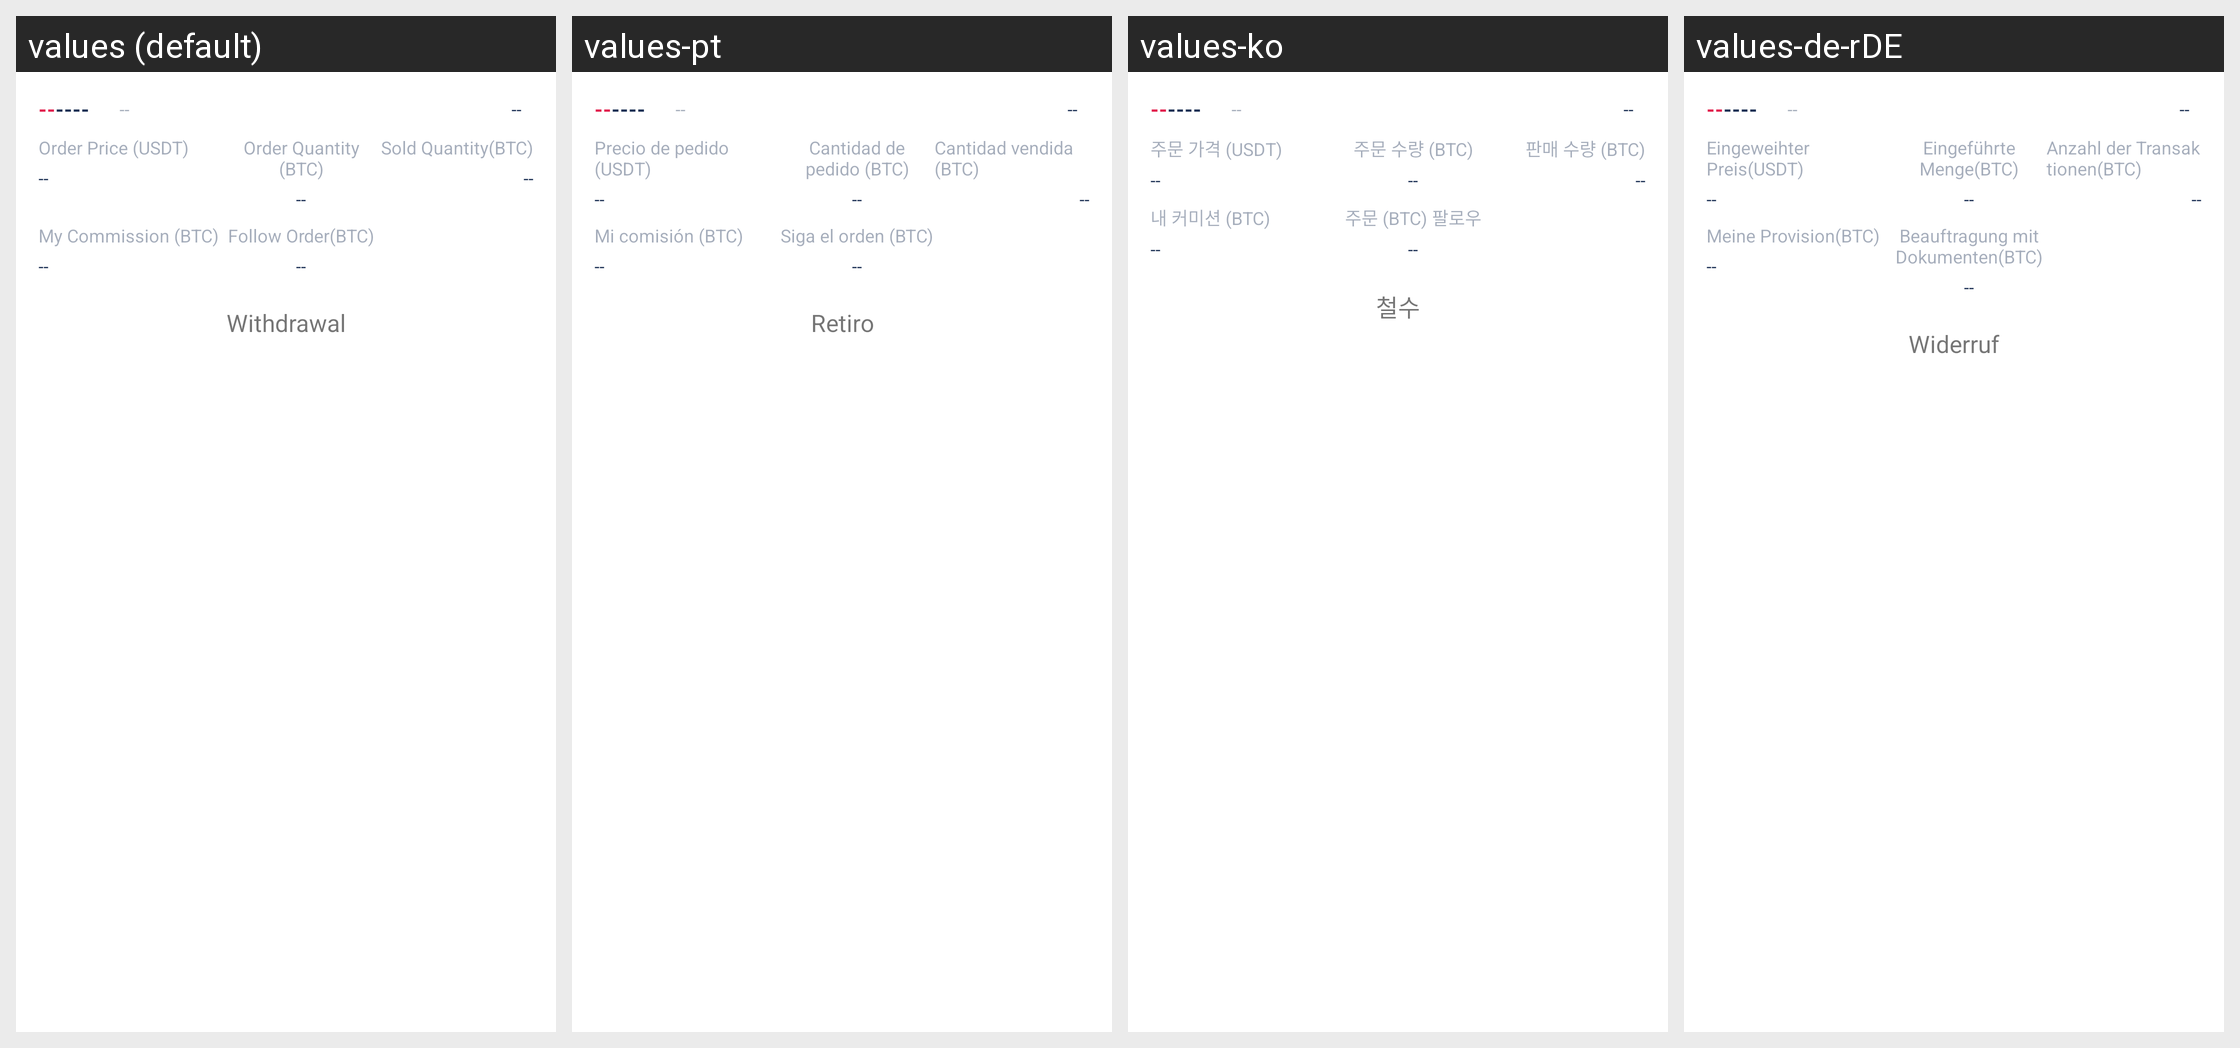

Strings drawn on this Android screen and how each of the app's shown locales translates them:
Android screen res/layout/trade_undone_item.xml rendered under 4 locales, left to right: values (default), values-pt, values-ko, values-de-rDE. Device: Nexus 5 (rendered at 1080×1920; each locale shown at half size, 540×960, under a caption strip naming it); theme AppThemeToolBar.Translucent.
Other locales in the repository, not shown: values-en-rUS, values-es, values-fr, values-ja-rJP, values-jp, values-ru, values-zh-rCN, values-zh-rTW.
Strings drawn on this screen, with the default value and each locale's value (text and hints the layout hard-codes, and strings that could not be matched under every locale, appear in the picture but are not listed):

weituojiageusdt
  values: Order Price (USDT)
  values-pt: Precio de pedido (USDT)
  values-ko: 주문 가격 (USDT)
  values-de-rDE: Eingeweihter Preis(USDT)

weituoshuliangbtc
  values: Order Quantity (BTC)
  values-pt: Cantidad de pedido (BTC)
  values-ko: 주문 수량 (BTC)
  values-de-rDE: Eingeführte Menge(BTC)

chengjiaoshuliangbtc
  values: Sold Quantity(BTC)
  values-pt: Cantidad vendida (BTC)
  values-ko: 판매 수량 (BTC)
  values-de-rDE: Anzahl der Transaktionen(BTC)

wodeweituobtc
  values: My Commission (BTC)
  values-pt: Mi comisión (BTC)
  values-ko: 내 커미션 (BTC)
  values-de-rDE: Meine Provision(BTC)

gendanweituobtc
  values: Follow Order(BTC)
  values-pt: Siga el orden (BTC)
  values-ko: 주문 (BTC) 팔로우
  values-de-rDE: Beauftragung mit Dokumenten(BTC)

chexiao
  values: Withdrawal
  values-pt: Retiro
  values-ko: 철수
  values-de-rDE: Widerruf
